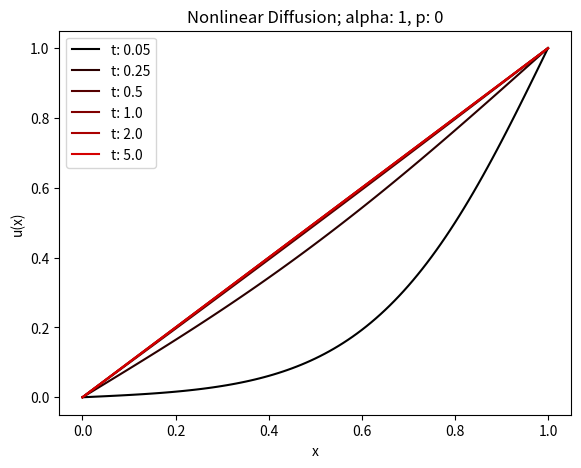

Write Python code to recreate this figure.
# [redacted]
# [redacted]
### 11/14/14
### Final Project, Prob 1
# c:\python27\Arcgis10.2\python.exe
##### RIGHT NOW THE ITERATION BLOWS UP


import numpy as np
# For pi
import math
# for plotting
import matplotlib.pylab as plt
# for colors
import random as rand
# for timing
from datetime import datetime

################################################
######## Thomas Solver

def thomas(a,b,c,r):
   # Define vectors as size of b
   e = b*0
   f = b*0
   g = b*0
   x = b*0
   y = b*0
   J = len(b)
   
   # define efg matrix
   f[0] = b[0]
   g[0] = c[0]/f[0]
   for i in np.arange(1,J):
      e[i] = a[i]
      f[i] = b[i]-e[i]*g[i-1]
      g[i] = c[i]/f[i]
   
   # solve for y
   y[0] = r[0]/f[0] 
   for i in np.arange(1,J):
      y[i] = (r[i]-e[i]*y[i-1])/f[i]
   
   # solve for x
   x[J-1] = y[J-1] 
   for i in np.arange(0,J-1)[::-1]:
      x[i] = (y[i]-g[i]*x[i+1])
   return x

######## End Thomas Solver
################################################


###################################
###### Begin define problem variables

errtol = 10**-6
maxiter = 100

# Grid size
dx = 0.01
dt = 0.01
xmax = 1
tmax = 5

NX = int(xmax/dx)+1
NT = int(tmax/dt)+1

xp = np.arange(0,xmax+dx,dx)
tp = np.arange(0,tmax+dt,dt)

alpha = 1 # 0.5 looks better
p = 0 # 0,1,2,4

mu = alpha*dt/dx**2

# Boundary conditions
c1 = 1
c2 = 0
c3 = 1
c4 = 0
b1 = 0
bj = 1

# initialize matrices and initial conditions 
u = np.zeros((NX,NT)) # starts at zero everywhere except the end
u[NX-1,:]=bj
unew = np.zeros((NX))  
uold = np.zeros((NX))  
a = np.zeros((NX)) 
a[NX-1]=-c4/dx
b = np.zeros((NX)) 
b[0] = c1-c2/dx
b[NX-1] = c3+c4/dx
c = np.zeros((NX)) 
c[0] = c2/dx
f = np.zeros((NX)) 

###### End define problem variables
###################################

# time loop 
#for ti in range(1,3):
for ti in range(1,NT):
   unew = u[:,ti-1]
   uold = u[:,ti-1]
   # loop through evaluations of [F]
   err = errtol+1
   while err > errtol:
      # check convergence
      err = np.amax(np.absolute(f))
      # evaluate f
      f[0] = (c1-c2/dx)*unew[0]+(c2/dx)*unew[1]-b1
      f[1:(NX-1)] = -mu/(p+1)*(unew[0:(NX-2)]**(p+1))+(unew[1:(NX-1)]+2*mu/(p+1)*unew[1:(NX-1)]**(p+1))-mu/(p+1)*(unew[2:NX]**(p+1))-uold[1:(NX-1)]
      f[NX-1] = (-c4/dx)*unew[NX-2]+(c3+c4/dx)*unew[NX-1]-bj
      
      # create jacobian (as abc)
      a[1:(NX-1)] = -mu*(unew[0:(NX-2)])**p
      b[1:(NX-1)] = 1+2*mu*(unew[1:(NX-1)])**p
      c[1:(NX-1)] = -mu*(unew[2:(NX)])**p
      
      # solve with thomas
      delu = thomas(a,b,c,-f)
      # update value
      unew = unew + delu
      print(str(err))
   # Update u with converged values
   u[:,ti]=unew
   print("IT: ",str(ti))
  
# plot multiple time values on single plot for single value of p
# Loop through and plot

## Initialize arrays
tplot = [0.05,0.25, 0.5, 1.0, 2.0, 5.0]
colors = ()
for a in np.arange(0,len(tplot)): colors = colors + ([(float(a)/(len(tplot))),0,0],)

## Loop through and plot
fig = plt.figure()
axes = fig.add_axes([0.1, 0.1, 0.8, 0.8])
axes.set_xlabel('x')
axes.set_ylabel('u(x)')
plt.title("Nonlinear Diffusion; alpha: "+str(alpha)+", p: "+str(p))
#axes.plot(t,u[1,:])
#axes.plot(x,u[:,1])

for p in tplot:
  pix = tplot.index(p)
  tix = list(tp).index(p)
  print(str(tix))
  axes.plot(xp,u[:,tix],color = colors[pix],label = "t: " + str(tplot[pix]))

axes.legend()
plt.show()
